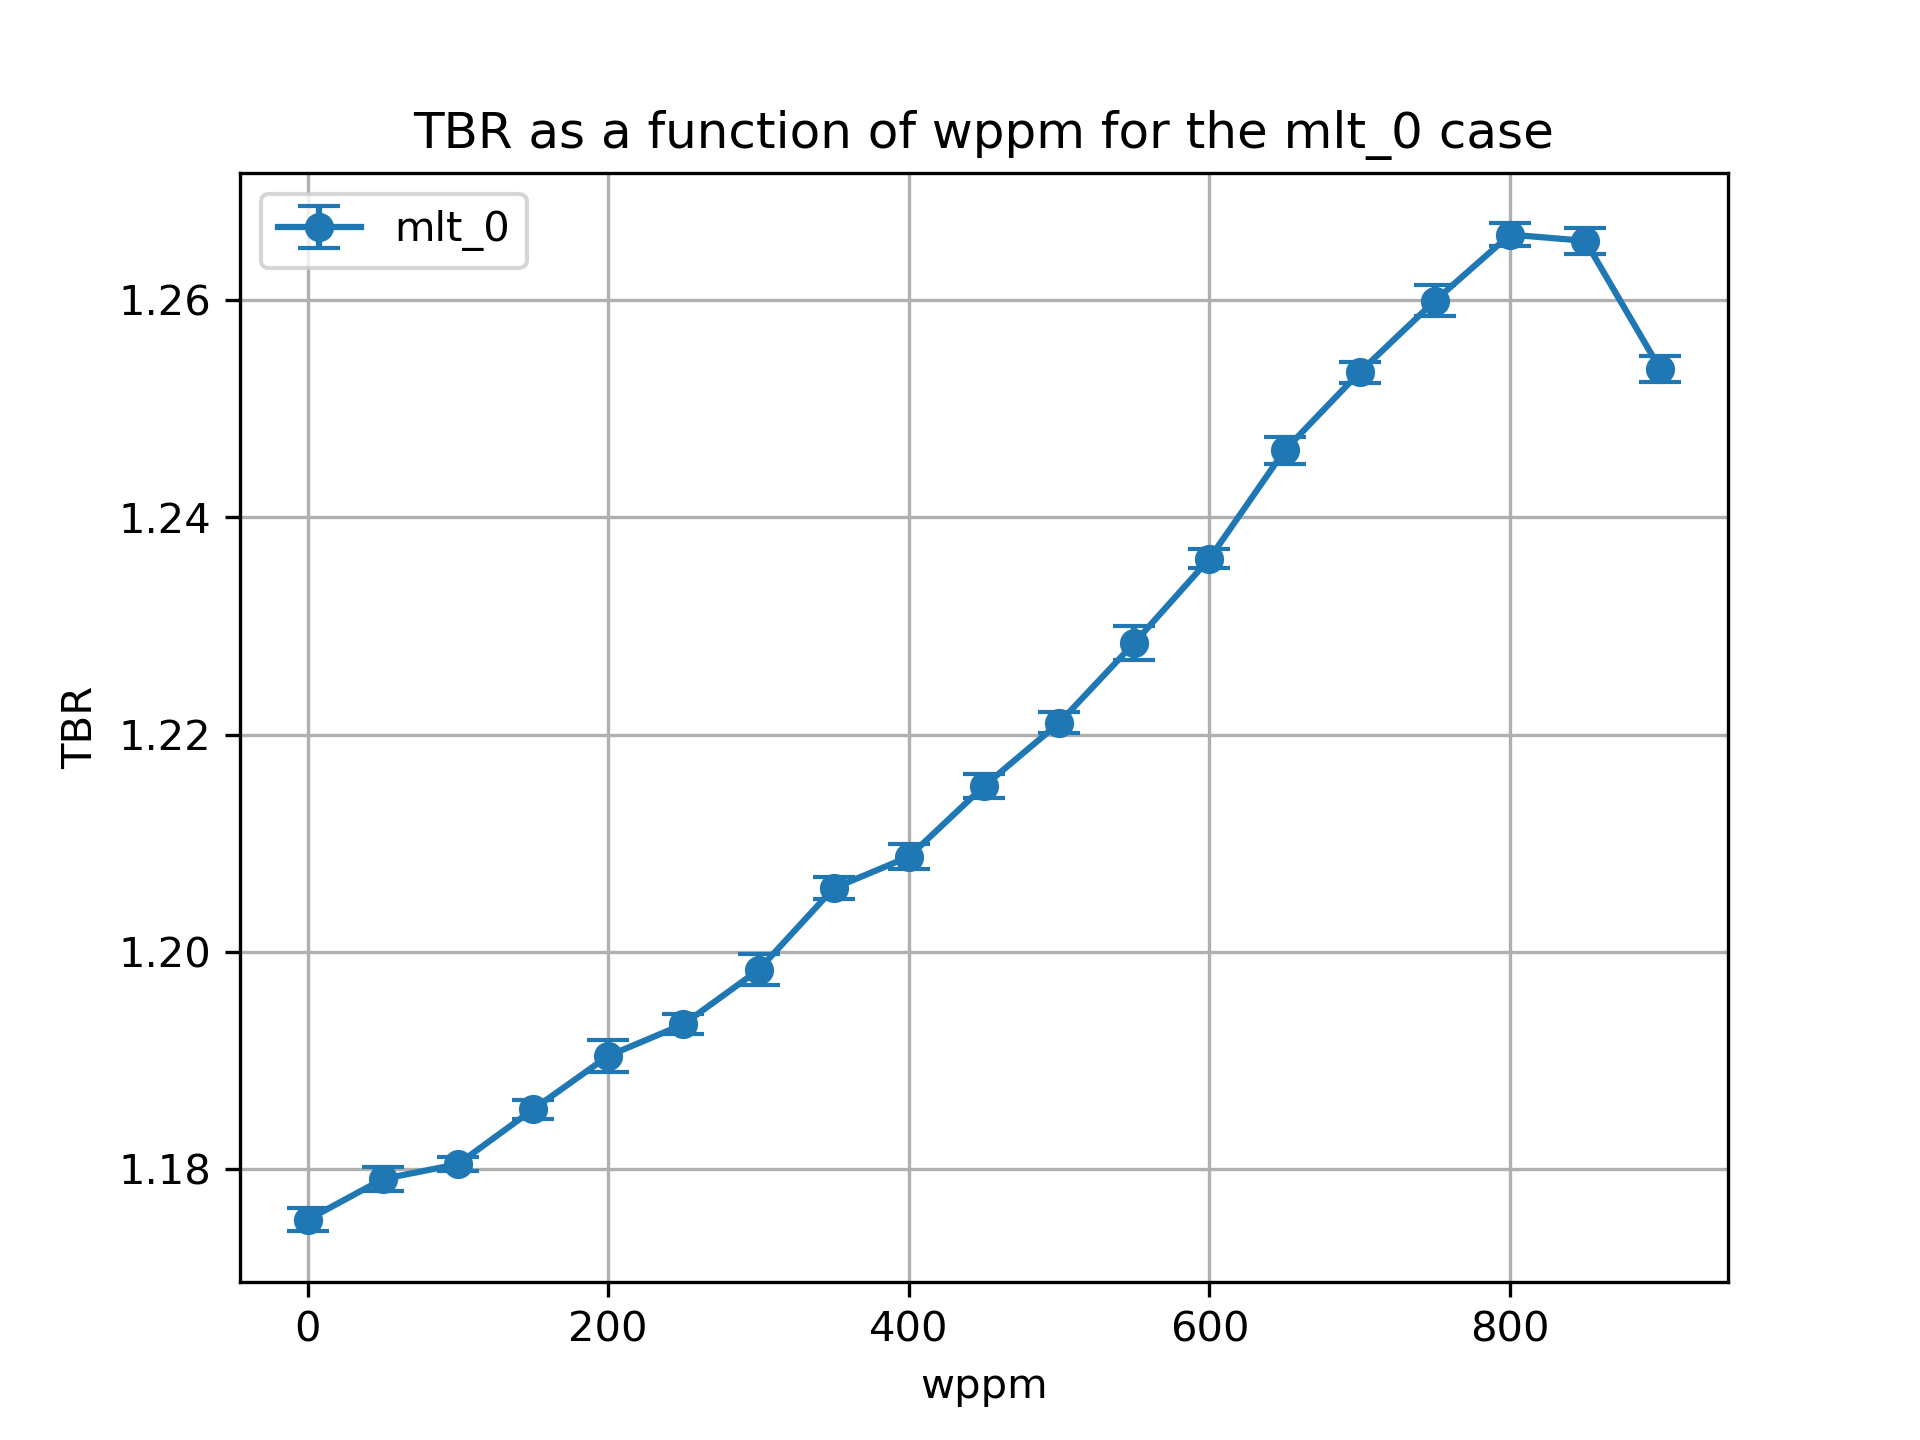

Source data for this figure (header and first rows):
cell, nuclide, score, mean, std. dev., wppm
10, Li6, (n,Xt), 0.9918, 0.001023, 0.0
10, Li7, (n,Xt), 0.08713, 0.000114, 0.0
6, Li6, (n,Xt), 0.07719, 0.0002083, 0.0
6, Li7, (n,Xt), 0.01924, 2.445484784226452e-05, 0.0
20, Li6, (n,Xt), 0.9971, 0.001078, 50.0
20, Li7, (n,Xt), 0.08573, 0.0001112, 50.0
17, Li6, (n,Xt), 0.07724, 9.67109087254104e-05, 50.0
17, Li7, (n,Xt), 0.01904, 2.1838132482798183e-05, 50.0
27, Li7, (n,Xt), 0.01881, 2.333392736644372e-05, 100.0
27, Li6, (n,Xt), 0.07729, 0.0001434, 100.0
30, Li6, (n,Xt), 1, 0.000636, 100.0
30, Li7, (n,Xt), 0.0842, 0.0001212, 100.0
37, Li7, (n,Xt), 0.01857, 2.3865364780887316e-05, 150.0
40, Li6, (n,Xt), 1.007, 0.0008559, 150.0
40, Li7, (n,Xt), 0.08257, 0.0001095, 150.0
37, Li6, (n,Xt), 0.07718, 0.0001075, 150.0
47, Li7, (n,Xt), 0.01831, 1.9103901272789327e-05, 200.0
47, Li6, (n,Xt), 0.07747, 0.0001662, 200.0
50, Li6, (n,Xt), 1.014, 0.001451, 200.0
50, Li7, (n,Xt), 0.08087, 0.0001008, 200.0
60, Li6, (n,Xt), 1.019, 0.0008963, 250.0
60, Li7, (n,Xt), 0.07898, 9.730947463014964e-05, 250.0
57, Li6, (n,Xt), 0.07716, 0.0001873, 250.0
57, Li7, (n,Xt), 0.01801, 1.9215005428545083e-05, 250.0
67, Li7, (n,Xt), 0.01769, 1.6249218099678135e-05, 300.0
67, Li6, (n,Xt), 0.0773, 0.0002264, 300.0
70, Li6, (n,Xt), 1.026, 0.001404, 300.0
70, Li7, (n,Xt), 0.07689, 8.699557352536289e-05, 300.0
80, Li6, (n,Xt), 1.037, 0.001003, 350.0
80, Li7, (n,Xt), 0.07469, 9.58719791579215e-05, 350.0
77, Li6, (n,Xt), 0.07734, 0.0001801, 350.0
77, Li7, (n,Xt), 0.01734, 1.49162531179377e-05, 350.0
87, Li6, (n,Xt), 0.07685, 0.0001073, 400.0
90, Li6, (n,Xt), 1.043, 0.001148, 400.0
90, Li7, (n,Xt), 0.07229, 9.934201116552328e-05, 400.0
87, Li7, (n,Xt), 0.01695, 1.5190973286834569e-05, 400.0
97, Li7, (n,Xt), 0.01651, 1.4385307173137404e-05, 450.0
97, Li6, (n,Xt), 0.07683, 0.0001441, 450.0
100, Li7, (n,Xt), 0.06951, 0.0001075, 450.0
100, Li6, (n,Xt), 1.052, 0.001067, 450.0
110, Li6, (n,Xt), 1.062, 0.000939, 500.0
110, Li7, (n,Xt), 0.06651, 9.956156704463436e-05, 500.0
107, Li6, (n,Xt), 0.07665, 0.000134, 500.0
107, Li7, (n,Xt), 0.016, 1.2546334265384813e-05, 500.0
120, Li6, (n,Xt), 1.074, 0.001514, 550.0
120, Li7, (n,Xt), 0.06318, 0.0001165, 550.0
117, Li6, (n,Xt), 0.07614, 0.0001541, 550.0
117, Li7, (n,Xt), 0.01543, 1.553010554017158e-05, 550.0
127, Li7, (n,Xt), 0.01477, 1.324326335369578e-05, 600.0
127, Li6, (n,Xt), 0.07563, 9.715271569993005e-05, 600.0
130, Li6, (n,Xt), 1.086, 0.0008684, 600.0
130, Li7, (n,Xt), 0.05947, 0.0001178, 600.0
140, Li6, (n,Xt), 1.102, 0.00122, 650.0
140, Li7, (n,Xt), 0.05518, 9.819257882739136e-05, 650.0
137, Li6, (n,Xt), 0.07546, 0.0001535, 650.0
137, Li7, (n,Xt), 0.014, 1.1627190569429265e-05, 650.0
147, Li7, (n,Xt), 0.01309, 4.7309670009079344e-06, 700.0
147, Li6, (n,Xt), 0.07421, 9.845331448723508e-05, 700.0
150, Li7, (n,Xt), 0.05029, 8.507226381140659e-05, 700.0
150, Li6, (n,Xt), 1.116, 0.0009631, 700.0
... 16 more rows
